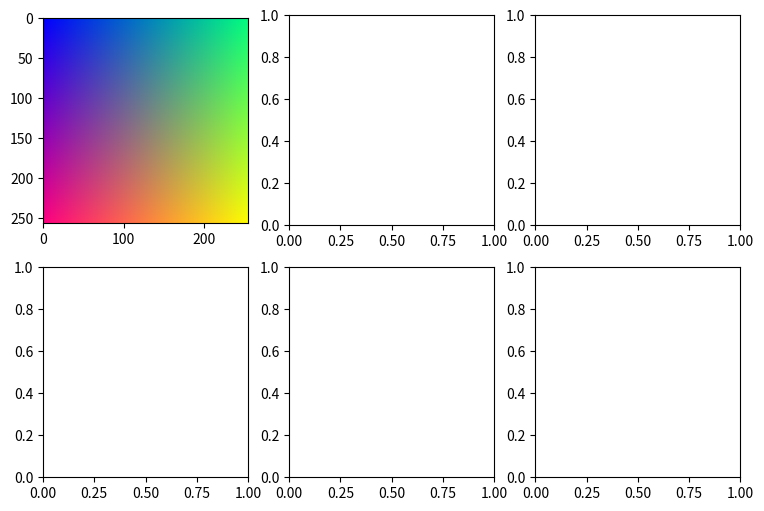

Source code (Python): (Note: this script raises an exception after producing the figure.)
import matplotlib.pyplot as plt
import numpy as np
from matplotlib.colors import hsv_to_rgb

plt.hsv()

def colors_rgb(x, y, x_min=0, x_max=1, y_min=0, y_max=1, order=0):
    x_gradient = (x - x_min) / (x_max - x_min)
    y_gradient = (y - y_min) / (y_max - y_min)
    combined_gradient = 1 - (x_gradient + y_gradient) * .5

    if order == 0:
        return x_gradient, y_gradient, combined_gradient
    elif order == 1:
        return y_gradient, combined_gradient, x_gradient
    elif order == 2:
        return combined_gradient, x_gradient, y_gradient

# Plotting RGB gradients
order_0 = [colors_rgb(x/256, y/256, 0, 1, 0, 1, 0) for x in range(256) for y in range(256)]
img_0 = np.array(order_0).reshape(256, 256, 3)
order_1 = [colors_rgb(x/256, y/256, 0, 1, 0, 1, 1) for x in range(256) for y in range(256)]
img_1 = np.array(order_1).reshape(256, 256, 3)
order_2 = [colors_rgb(x/256, y/256, 0, 1, 0, 1, 2) for x in range(256) for y in range(256)]
img_2 = np.array(order_2).reshape(256, 256, 3)

# Transform to black and white
img_0_bw = np.dot(img_0, [0.2989, 0.5870, 0.1140])
img_1_bw = np.dot(img_1, [0.2989, 0.5870, 0.1140])
img_2_bw = np.dot(img_2, [0.2989, 0.5870, 0.1140])

fig, ax = plt.subplots(2, 3, figsize=(9, 6))
ax[0][0].imshow(img_0)
ax[0][0].x_label("Green")
ax[0][0].y_label("Red")

ax[0][1].imshow(img_1)
ax[0][1].x_label("Red")
ax[0][1].y_label("Blue")

ax[0][2].imshow(img_2)
ax[0][2].x_label("Blue")
ax[0][2].y_label("Green")

ax[1][0].imshow(img_0_bw, cmap="gray")
ax[1][1].imshow(img_1_bw, cmap="gray")
ax[1][2].imshow(img_2_bw, cmap="gray")









plt.tight_layout()
plt.show()
